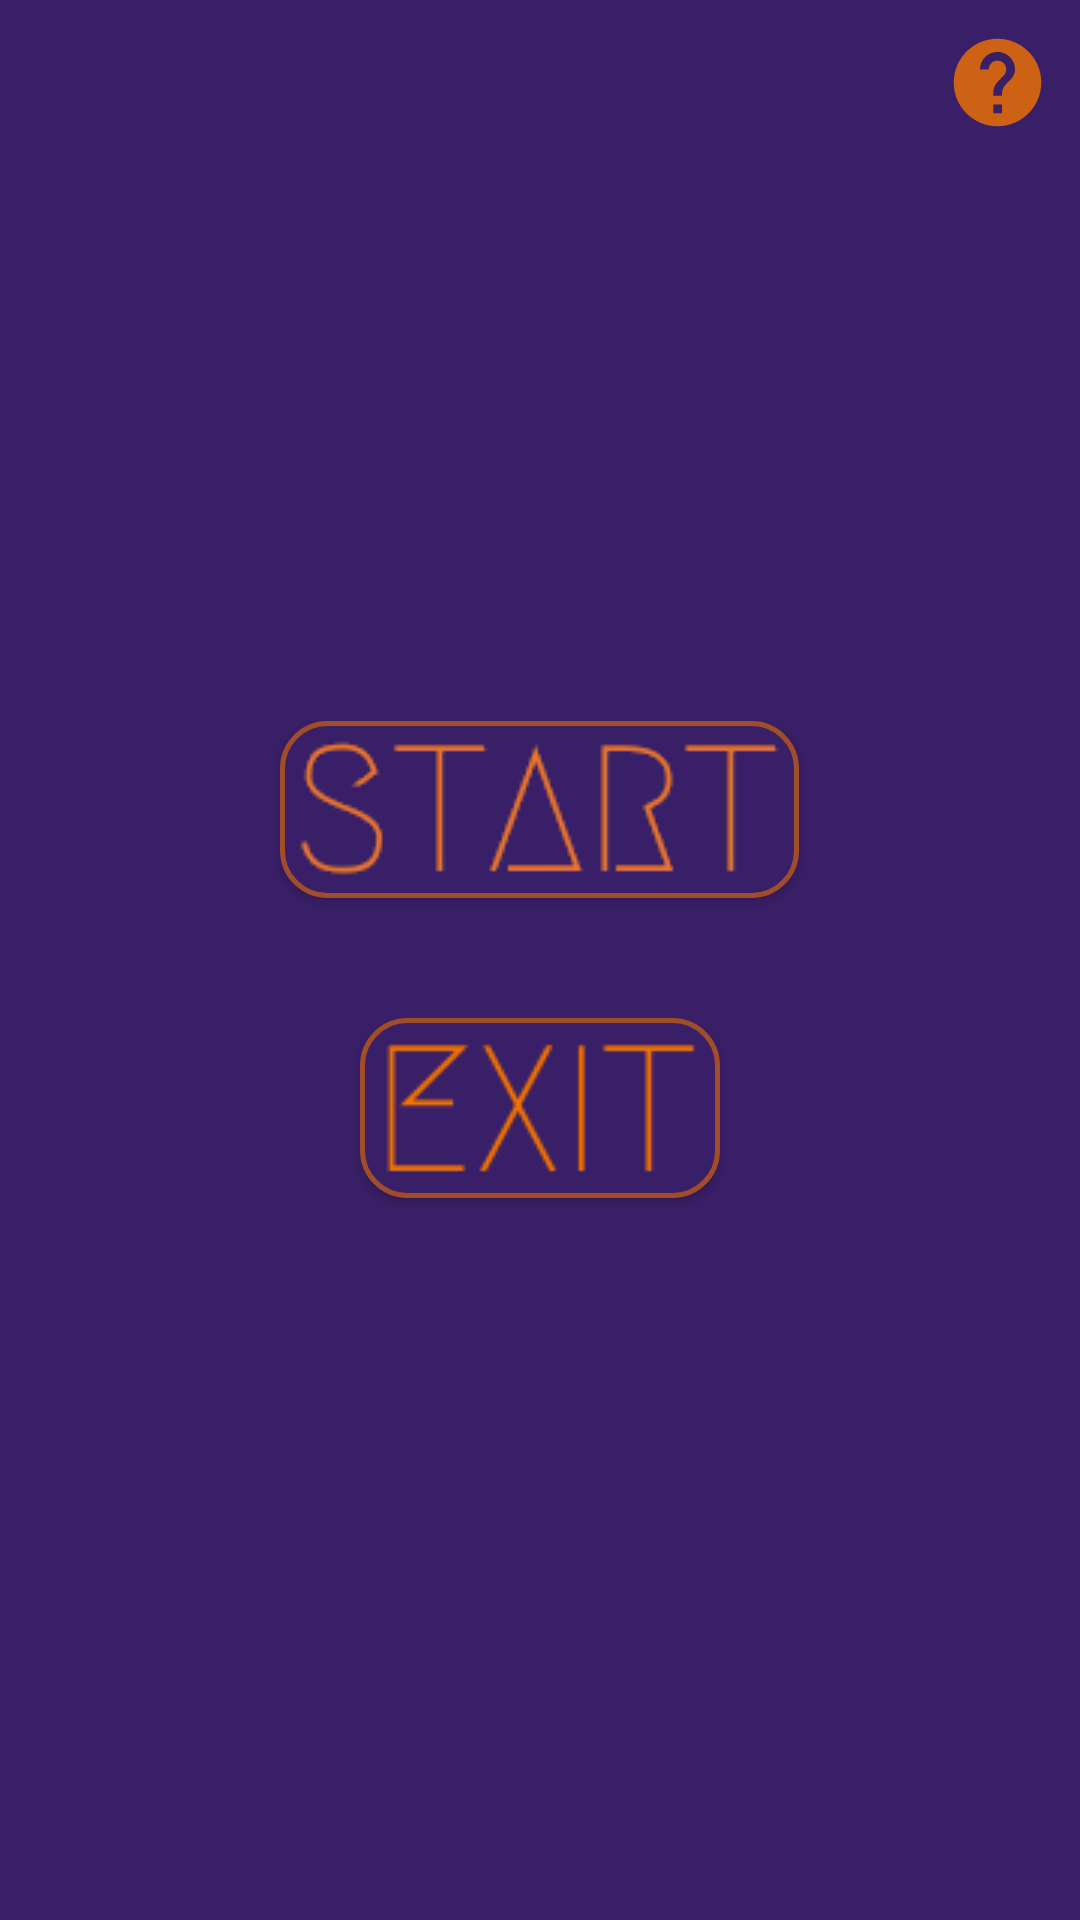

Android layout source for this screen:
<!-- AndroidManifest.xml: activity theme AppTheme.NoActionBar -->
<!-- res/layout/activity_start.xml -->
<?xml version="1.0" encoding="utf-8"?>
<FrameLayout xmlns:android="http://schemas.android.com/apk/res/android"
    android:layout_width="match_parent"
    android:layout_height="match_parent"
    xmlns:tools="http://schemas.android.com/tools"
    tools:context=".view.start.StartActivity"
    android:background="@color/backgroundColor">

    <Button
        android:id="@+id/help_button"
        android:layout_width="35dp"
        android:layout_height="35dp"
        android:layout_gravity="right"
        android:layout_margin="10dp"
        android:background="@drawable/ic_help_action"/>

    <LinearLayout
        android:layout_width="match_parent"
        android:layout_height="match_parent"
        android:orientation="vertical"
        android:gravity="center_vertical">

        <Button
            android:id="@+id/start_button"
            android:layout_width="wrap_content"
            android:layout_height="wrap_content"
            android:layout_gravity="center"
            android:layout_marginBottom="40dp"
            android:background="@drawable/start_button_res"/>

        <Button
            android:id="@+id/exit_button"
            android:layout_width="wrap_content"
            android:layout_height="wrap_content"
            android:layout_gravity="center"
            android:background="@drawable/exit_button_res"/>

    </LinearLayout>
</FrameLayout>
<!-- resources referenced by this layout -->
<resources>
  <color name="backgroundColor">#391F67</color>
  <!-- drawable exit_button_res (drawable) -->
  <?xml version="1.0" encoding="utf-8"?>
  <selector xmlns:android="http://schemas.android.com/apk/res/android">
      <item
          android:state_pressed="true">
          <layer-list>
              <item>
                  <shape android:shape="rectangle">
                      <corners android:radius="15dp" />
                      <solid android:color="@color/colorPrimaryDark"/>
                      <stroke android:width="5px" android:color="@color/colorAccent" />
                  </shape>
              </item>
              <item android:drawable="@drawable/exit_button"
                  android:bottom="5dp"
                  android:left="5dp"
                  android:right="5dp"
                  android:top="5dp"/>
          </layer-list>
      </item>
      <item
          android:state_enabled="false">
          <layer-list>
              <item>
                  <shape android:shape="rectangle">
                      <corners android:radius="15dp" />
                      <solid android:color="@color/colorPrimary"/>
                      <stroke android:width="5px" android:color="@color/colorAccent" />
                  </shape>
              </item>
              <item android:drawable="@drawable/exit_button"
                  android:bottom="5dp"
                  android:left="5dp"
                  android:right="5dp"
                  android:top="5dp"/>
          </layer-list>
      </item>
      <item>
          <layer-list>
              <item>
                  <shape android:shape="rectangle">
                      <corners android:radius="15dp" />
                      <solid android:color="@color/colorPrimary"/>
                      <stroke android:width="5px" android:color="@color/colorAccent" />
                  </shape>
              </item>
              <item android:drawable="@drawable/exit_button"
                  android:bottom="5dp"
                  android:left="5dp"
                  android:right="5dp"
                  android:top="5dp"/>
          </layer-list>
      </item>
  </selector>
  <!-- drawable ic_help_action (drawable-anydpi) -->
  <vector xmlns:android="http://schemas.android.com/apk/res/android"
      android:width="24dp"
      android:height="24dp"
      android:viewportWidth="24"
      android:viewportHeight="24"
      android:tint="#F27200"
      android:alpha="0.8">
      <path
          android:fillColor="#FF000000"
          android:pathData="M12,2C6.48,2 2,6.48 2,12s4.48,10 10,10 10,-4.48 10,-10S17.52,2 12,2zM13,19h-2v-2h2v2zM15.07,11.25l-0.9,0.92C13.45,12.9 13,13.5 13,15h-2v-0.5c0,-1.1 0.45,-2.1 1.17,-2.83l1.24,-1.26c0.37,-0.36 0.59,-0.86 0.59,-1.41 0,-1.1 -0.9,-2 -2,-2s-2,0.9 -2,2L8,9c0,-2.21 1.79,-4 4,-4s4,1.79 4,4c0,0.88 -0.36,1.68 -0.93,2.25z"/>
  </vector>
  <style name="AppTheme.NoActionBar">
          <item name="windowActionBar">false</item>
          <item name="windowNoTitle">true</item>
      </style>
  <color name="colorPrimaryDark">#493F6A</color>
  <color name="colorAccent">#A14D2A</color>
  <color name="colorPrimary">#391F67</color>
</resources>
